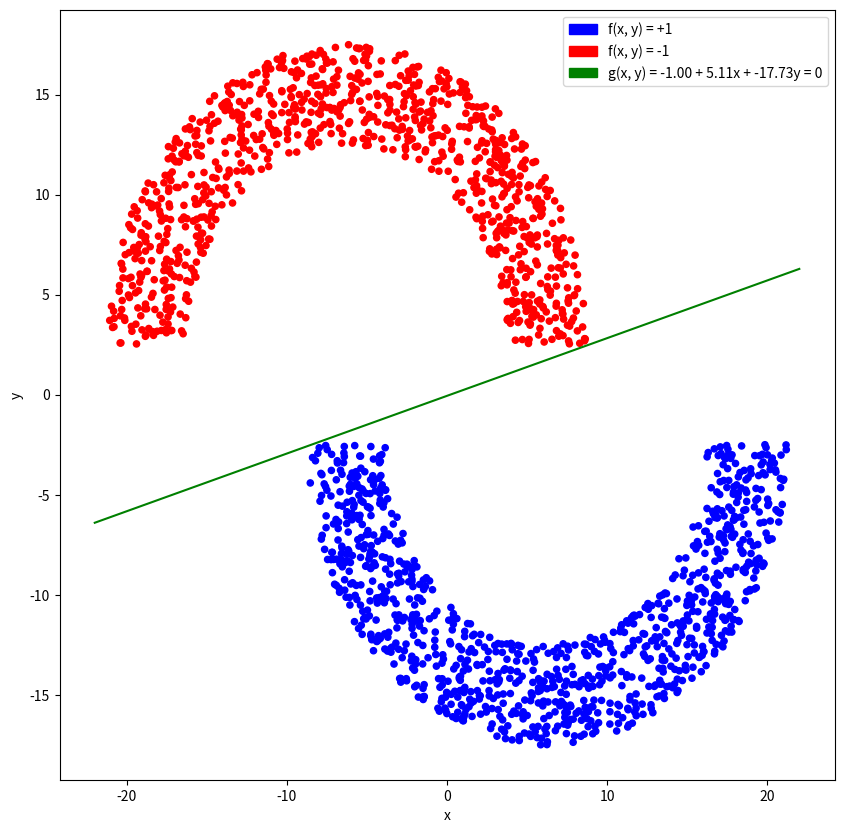

Python code for this plot:
import random, sys
from pandas import DataFrame
import matplotlib.pyplot as plt
import matplotlib.patches as mpatches
import numpy as np

def dot(x, y):
    sum = 0
    for i in range(len(x)):
        sum += x[i] * y[i]
    return sum

def slope(w):
    return -w[1] / w[2]

def intercept(w):
    return -w[0] / w[2]

def generate_data(count, thk, rad, sep):

    def classify(x, y):
        if abs(y) < sep / 2:
            return 0
        sign = 1 if y > 0 else -1
        y -= sign * (sep / 2)
        x += sign * (rad + thk / 2) / 2
        r2 = x ** 2 + y ** 2
        if r2 < rad ** 2 or r2 > (rad + thk) ** 2:
            return 0
        return -sign

    data = []
    x_span = rad * 3 + thk * 5 / 2
    y_span = (rad + thk) * 2 + sep
    ctr = 0
    while ctr < count:
        x = random.uniform(-x_span / 2, x_span / 2)
        y = random.uniform(-y_span / 2, y_span / 2)
        val = classify(x, y)
        if val != 0:
            data.append(((1, x, y), val))
            ctr += 1
    return data

def perceptron(data):
    w = [0, 0, 0]
    while True:
        ctr = 0
        for datum in data:
            product = dot(datum[0], w)
            if product * datum[1] <= 0:
                for i in range(len(w)):
                    w[i] += datum[0][i] * datum[1]
                ctr += 1
        if ctr == 0:
            break
    return w

def regression(data):
    y = np.array([d[1] for d in data])
    x = np.array([d[0] for d in data])
    xt = np.transpose(x)
    return np.matmul(np.linalg.inv(np.matmul(xt, x)), np.matmul(xt, y))

if __name__ == '__main__':
    data = generate_data(2000, 5, 10, 5)
    x = np.linspace(-22, 22, 2)

    fields = {
        'x': [datum[0][1] for datum in data],
        'y': [datum[0][2] for datum in data]
    }
    df = DataFrame(fields, columns = ['x', 'y'])
    df.plot(x = 'x', y = 'y', kind = 'scatter', color = ['red' if datum[1] < 0 else 'blue' for datum in data], figsize = (10, 10))

    plus = mpatches.Patch(color='blue', label='f(x, y) = +1')
    minus = mpatches.Patch(color='red', label='f(x, y) = -1')

    w = perceptron(data)
    # w = regression(data)
    y_g = slope(w) * x + intercept(w)
    plt.plot(x, y_g, color = 'green')
    g = mpatches.Patch(color='green', label='g(x, y) = {:.2f} + {:.2f}x + {:.2f}y = 0'.format(w[0], w[1], w[2]))
    plt.legend(handles=[plus, minus, g])
    plt.show()
